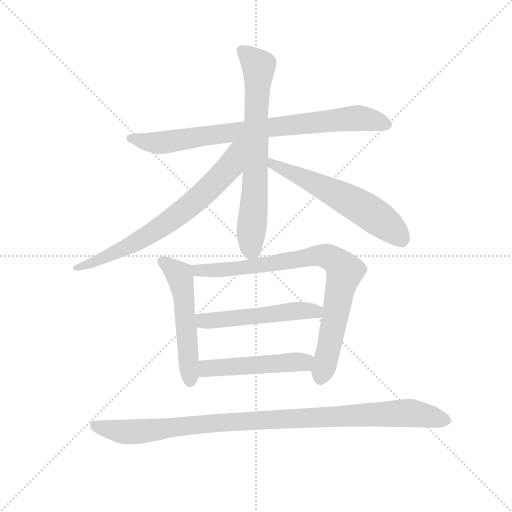
t = 0.00 s
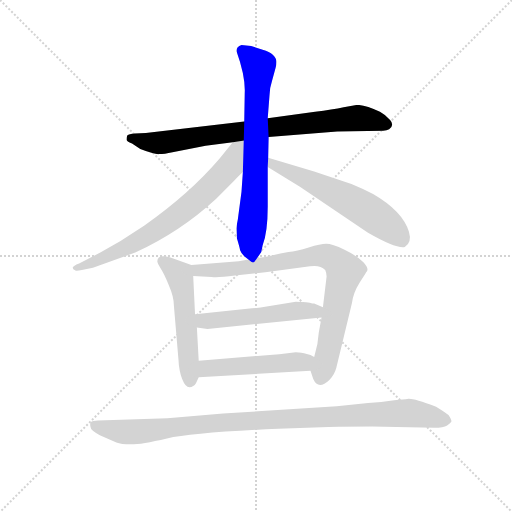
t = 1.47 s
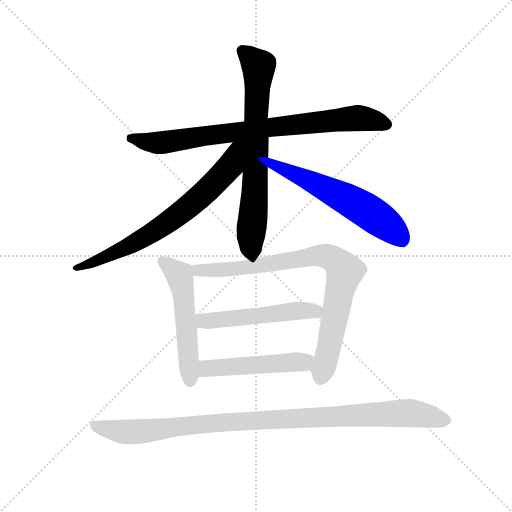
t = 2.94 s
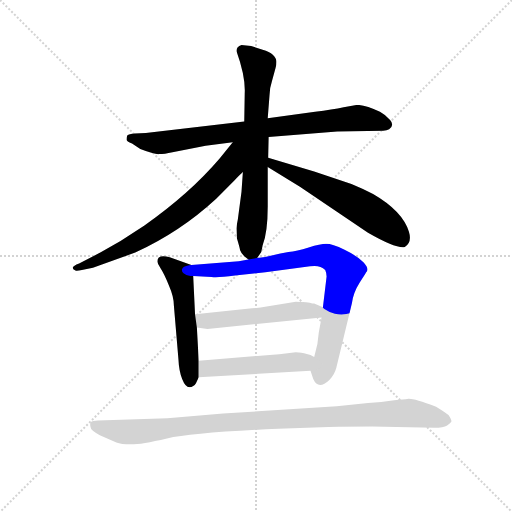
t = 4.41 s
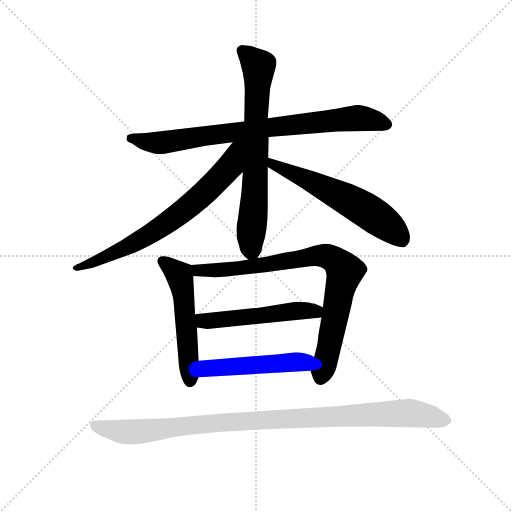
t = 5.89 s
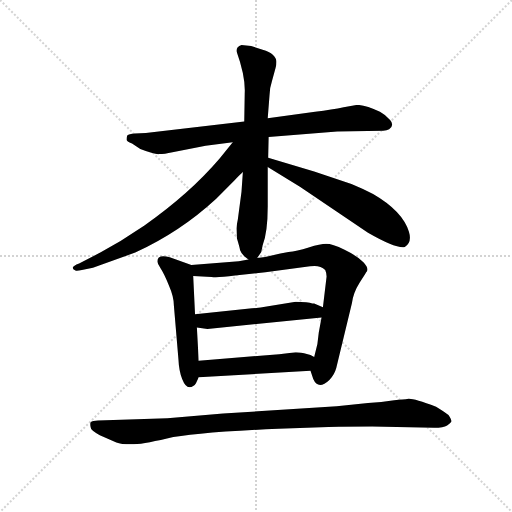
t = 7.36 s

The animated SVG that drew these frames (rendered in a browser with its animation timeline set to each time). Animation: 9 CSS @keyframes rules; one cycle of 7.36 s.

<svg version="1.1" viewBox="0 0 1024 1024" xmlns="http://www.w3.org/2000/svg">
  <g stroke="lightgray" stroke-dasharray="1,1" stroke-width="1" transform="scale(4, 4)">
    <line x1="0" y1="0" x2="256" y2="256"></line>
    <line x1="256" y1="0" x2="0" y2="256"></line>
    <line x1="128" y1="0" x2="128" y2="256"></line>
    <line x1="0" y1="128" x2="256" y2="128"></line>
  </g>
  <g transform="scale(0.92, -0.92) translate(60, -850)">
    <style type="text/css">
      
        @keyframes keyframes0 {
          from {
            stroke: blue;
            stroke-dashoffset: 820;
            stroke-width: 128;
          }
          73% {
            animation-timing-function: step-end;
            stroke: blue;
            stroke-dashoffset: 0;
            stroke-width: 128;
          }
          to {
            stroke: black;
            stroke-width: 1024;
          }
        }
        #make-me-a-hanzi-animation-0 {
          animation: keyframes0 0.9173177083333334s both;
          animation-delay: 0s;
          animation-timing-function: linear;
        }
      
        @keyframes keyframes1 {
          from {
            stroke: blue;
            stroke-dashoffset: 711;
            stroke-width: 128;
          }
          70% {
            animation-timing-function: step-end;
            stroke: blue;
            stroke-dashoffset: 0;
            stroke-width: 128;
          }
          to {
            stroke: black;
            stroke-width: 1024;
          }
        }
        #make-me-a-hanzi-animation-1 {
          animation: keyframes1 0.82861328125s both;
          animation-delay: 0.9173177083333334s;
          animation-timing-function: linear;
        }
      
        @keyframes keyframes2 {
          from {
            stroke: blue;
            stroke-dashoffset: 720;
            stroke-width: 128;
          }
          70% {
            animation-timing-function: step-end;
            stroke: blue;
            stroke-dashoffset: 0;
            stroke-width: 128;
          }
          to {
            stroke: black;
            stroke-width: 1024;
          }
        }
        #make-me-a-hanzi-animation-2 {
          animation: keyframes2 0.8359375s both;
          animation-delay: 1.7459309895833335s;
          animation-timing-function: linear;
        }
      
        @keyframes keyframes3 {
          from {
            stroke: blue;
            stroke-dashoffset: 598;
            stroke-width: 128;
          }
          66% {
            animation-timing-function: step-end;
            stroke: blue;
            stroke-dashoffset: 0;
            stroke-width: 128;
          }
          to {
            stroke: black;
            stroke-width: 1024;
          }
        }
        #make-me-a-hanzi-animation-3 {
          animation: keyframes3 0.7366536458333334s both;
          animation-delay: 2.5818684895833335s;
          animation-timing-function: linear;
        }
      
        @keyframes keyframes4 {
          from {
            stroke: blue;
            stroke-dashoffset: 538;
            stroke-width: 128;
          }
          64% {
            animation-timing-function: step-end;
            stroke: blue;
            stroke-dashoffset: 0;
            stroke-width: 128;
          }
          to {
            stroke: black;
            stroke-width: 1024;
          }
        }
        #make-me-a-hanzi-animation-4 {
          animation: keyframes4 0.6878255208333334s both;
          animation-delay: 3.318522135416667s;
          animation-timing-function: linear;
        }
      
        @keyframes keyframes5 {
          from {
            stroke: blue;
            stroke-dashoffset: 837;
            stroke-width: 128;
          }
          73% {
            animation-timing-function: step-end;
            stroke: blue;
            stroke-dashoffset: 0;
            stroke-width: 128;
          }
          to {
            stroke: black;
            stroke-width: 1024;
          }
        }
        #make-me-a-hanzi-animation-5 {
          animation: keyframes5 0.93115234375s both;
          animation-delay: 4.00634765625s;
          animation-timing-function: linear;
        }
      
        @keyframes keyframes6 {
          from {
            stroke: blue;
            stroke-dashoffset: 522;
            stroke-width: 128;
          }
          63% {
            animation-timing-function: step-end;
            stroke: blue;
            stroke-dashoffset: 0;
            stroke-width: 128;
          }
          to {
            stroke: black;
            stroke-width: 1024;
          }
        }
        #make-me-a-hanzi-animation-6 {
          animation: keyframes6 0.6748046875s both;
          animation-delay: 4.9375s;
          animation-timing-function: linear;
        }
      
        @keyframes keyframes7 {
          from {
            stroke: blue;
            stroke-dashoffset: 499;
            stroke-width: 128;
          }
          62% {
            animation-timing-function: step-end;
            stroke: blue;
            stroke-dashoffset: 0;
            stroke-width: 128;
          }
          to {
            stroke: black;
            stroke-width: 1024;
          }
        }
        #make-me-a-hanzi-animation-7 {
          animation: keyframes7 0.6560872395833334s both;
          animation-delay: 5.6123046875s;
          animation-timing-function: linear;
        }
      
        @keyframes keyframes8 {
          from {
            stroke: blue;
            stroke-dashoffset: 1029;
            stroke-width: 128;
          }
          77% {
            animation-timing-function: step-end;
            stroke: blue;
            stroke-dashoffset: 0;
            stroke-width: 128;
          }
          to {
            stroke: black;
            stroke-width: 1024;
          }
        }
        #make-me-a-hanzi-animation-8 {
          animation: keyframes8 1.08740234375s both;
          animation-delay: 6.268391927083333s;
          animation-timing-function: linear;
        }
      
    </style>
    
      <path d="M 673 564 L 773 566 Q 781 566 786 569 Q 798 578 788 589 Q 779 600 766 607 Q 734 622 716 622 L 687 617 Q 663 612 625 607 L 522 593 L 471 586 L 257 561 L 233 560 Q 220 559 217 556 Q 215 552 215 547 Q 215 543 227 538 L 245 526 Q 276 514 286 515 Q 297 515 315 519 L 387 533 L 446 541 L 524 552 L 673 564 Z" fill="lightgray"></path>
    
      <path d="M 522 593 L 526 644 Q 526 658 531 673 L 539 702 Q 541 708 541 716 Q 541 723 533 731 Q 526 738 511 742 L 486 750 L 465 752 Q 454 749 454 739 Q 474 683 472 647 L 471 586 L 468 476 L 465 433 L 457 373 Q 454 358 454 352 L 455 332 Q 461 312 462 306 Q 464 300 471 293 L 480 286 C 491 277 491 277 499 289 L 508 302 L 511 317 Q 522 345 522 401 L 522 487 L 523 507 L 524 552 L 522 593 Z" fill="lightgray"></path>
    
      <path d="M 446 541 L 417 505 Q 352 429 254 360 L 202 326 L 160 302 L 112 277 Q 99 272 98 268 Q 98 264 104 262 Q 106 260 118 263 L 142 268 L 234 301 Q 332 346 410 418 L 450 458 Q 462 471 468 476 C 537 542 467 567 446 541 Z" fill="lightgray"></path>
    
      <path d="M 522 487 L 592 444 L 740 344 Q 801 309 820 313 Q 836 323 829 346 Q 815 391 751 428 Q 731 439 704 450 L 623 477 L 523 507 C 494 516 496 503 522 487 Z" fill="lightgray"></path>
    
      <path d="M 356 274 L 309 291 Q 282 298 282 282 Q 282 278 289 267 Q 297 255 307 230 Q 318 205 318 186 L 328 68 Q 329 44 336 26 Q 343 8 352 8 Q 361 9 366 17 L 372 30 L 372 66 L 368 138 L 364 167 L 360 250 C 359 273 359 273 356 274 Z" fill="lightgray"></path>
    
      <path d="M 480 286 L 459 282 L 356 274 C 326 272 330 251 360 250 L 400 248 Q 412 246 451 251 L 517 258 L 614 271 Q 635 275 647 263 Q 650 256 650 249 L 642 182 L 639 160 L 633 127 L 630 102 L 623 74 C 616 45 615 45 615 44 L 621 26 Q 632 1 656 24 Q 667 35 671 50 L 705 191 Q 708 214 722 236 Q 736 257 736 258 Q 744 265 730 280 Q 716 294 689 307 Q 662 320 649 320 Q 637 320 611 312 Q 585 304 567 302 Q 549 299 533 295 Q 517 290 499 289 L 480 286 Z" fill="lightgray"></path>
    
      <path d="M 583 194 L 523 184 Q 503 180 488 180 L 364 167 C 334 164 338 142 368 138 L 391 135 L 639 160 C 669 163 670 170 642 182 L 623 190 L 619 190 Q 610 194 583 194 Z" fill="lightgray"></path>
    
      <path d="M 372 30 L 615 44 C 645 46 650 61 623 74 L 615 78 L 601 82 Q 588 84 583 84 L 547 80 L 372 66 C 342 64 342 28 372 30 Z" fill="lightgray"></path>
    
      <path d="M 304 -59 L 153 -64 Q 141 -64 137 -68 Q 135 -71 137 -79 Q 137 -86 157 -96 L 193 -112 Q 203 -116 225 -116 Q 247 -116 303 -103 Q 360 -90 545 -82 L 654 -78 Q 674 -77 749 -77 L 884 -80 Q 904 -80 912 -75 Q 920 -70 921 -67 Q 923 -64 915 -52 Q 909 -47 888 -34 Q 839 -16 828 -17 Q 817 -19 797 -20 Q 769 -25 740 -26 L 672 -33 L 425 -49 L 304 -59 Z" fill="lightgray"></path>
    
    
      <clipPath id="make-me-a-hanzi-clip-0">
        <path d="M 673 564 L 773 566 Q 781 566 786 569 Q 798 578 788 589 Q 779 600 766 607 Q 734 622 716 622 L 687 617 Q 663 612 625 607 L 522 593 L 471 586 L 257 561 L 233 560 Q 220 559 217 556 Q 215 552 215 547 Q 215 543 227 538 L 245 526 Q 276 514 286 515 Q 297 515 315 519 L 387 533 L 446 541 L 524 552 L 673 564 Z"></path>
      </clipPath>
      <path clip-path="url(#make-me-a-hanzi-clip-0)" d="M 223 550 L 260 540 L 303 541 L 506 571 L 713 593 L 781 580" fill="none" id="make-me-a-hanzi-animation-0" stroke-dasharray="692 1384" stroke-linecap="round"></path>
    
      <clipPath id="make-me-a-hanzi-clip-1">
        <path d="M 522 593 L 526 644 Q 526 658 531 673 L 539 702 Q 541 708 541 716 Q 541 723 533 731 Q 526 738 511 742 L 486 750 L 465 752 Q 454 749 454 739 Q 474 683 472 647 L 471 586 L 468 476 L 465 433 L 457 373 Q 454 358 454 352 L 455 332 Q 461 312 462 306 Q 464 300 471 293 L 480 286 C 491 277 491 277 499 289 L 508 302 L 511 317 Q 522 345 522 401 L 522 487 L 523 507 L 524 552 L 522 593 Z"></path>
      </clipPath>
      <path clip-path="url(#make-me-a-hanzi-clip-1)" d="M 467 739 L 502 704 L 494 437 L 483 299" fill="none" id="make-me-a-hanzi-animation-1" stroke-dasharray="583 1166" stroke-linecap="round"></path>
    
      <clipPath id="make-me-a-hanzi-clip-2">
        <path d="M 446 541 L 417 505 Q 352 429 254 360 L 202 326 L 160 302 L 112 277 Q 99 272 98 268 Q 98 264 104 262 Q 106 260 118 263 L 142 268 L 234 301 Q 332 346 410 418 L 450 458 Q 462 471 468 476 C 537 542 467 567 446 541 Z"></path>
      </clipPath>
      <path clip-path="url(#make-me-a-hanzi-clip-2)" d="M 465 538 L 453 524 L 440 489 L 416 462 L 365 413 L 296 360 L 171 292 L 103 267" fill="none" id="make-me-a-hanzi-animation-2" stroke-dasharray="592 1184" stroke-linecap="round"></path>
    
      <clipPath id="make-me-a-hanzi-clip-3">
        <path d="M 522 487 L 592 444 L 740 344 Q 801 309 820 313 Q 836 323 829 346 Q 815 391 751 428 Q 731 439 704 450 L 623 477 L 523 507 C 494 516 496 503 522 487 Z"></path>
      </clipPath>
      <path clip-path="url(#make-me-a-hanzi-clip-3)" d="M 529 502 L 533 492 L 687 421 L 739 391 L 796 349 L 816 325" fill="none" id="make-me-a-hanzi-animation-3" stroke-dasharray="470 940" stroke-linecap="round"></path>
    
      <clipPath id="make-me-a-hanzi-clip-4">
        <path d="M 356 274 L 309 291 Q 282 298 282 282 Q 282 278 289 267 Q 297 255 307 230 Q 318 205 318 186 L 328 68 Q 329 44 336 26 Q 343 8 352 8 Q 361 9 366 17 L 372 30 L 372 66 L 368 138 L 364 167 L 360 250 C 359 273 359 273 356 274 Z"></path>
      </clipPath>
      <path clip-path="url(#make-me-a-hanzi-clip-4)" d="M 293 282 L 329 253 L 333 242 L 353 19" fill="none" id="make-me-a-hanzi-animation-4" stroke-dasharray="410 820" stroke-linecap="round"></path>
    
      <clipPath id="make-me-a-hanzi-clip-5">
        <path d="M 480 286 L 459 282 L 356 274 C 326 272 330 251 360 250 L 400 248 Q 412 246 451 251 L 517 258 L 614 271 Q 635 275 647 263 Q 650 256 650 249 L 642 182 L 639 160 L 633 127 L 630 102 L 623 74 C 616 45 615 45 615 44 L 621 26 Q 632 1 656 24 Q 667 35 671 50 L 705 191 Q 708 214 722 236 Q 736 257 736 258 Q 744 265 730 280 Q 716 294 689 307 Q 662 320 649 320 Q 637 320 611 312 Q 585 304 567 302 Q 549 299 533 295 Q 517 290 499 289 L 480 286 Z"></path>
      </clipPath>
      <path clip-path="url(#make-me-a-hanzi-clip-5)" d="M 364 269 L 371 262 L 440 264 L 625 294 L 650 293 L 669 284 L 689 260 L 636 29" fill="none" id="make-me-a-hanzi-animation-5" stroke-dasharray="709 1418" stroke-linecap="round"></path>
    
      <clipPath id="make-me-a-hanzi-clip-6">
        <path d="M 583 194 L 523 184 Q 503 180 488 180 L 364 167 C 334 164 338 142 368 138 L 391 135 L 639 160 C 669 163 670 170 642 182 L 623 190 L 619 190 Q 610 194 583 194 Z"></path>
      </clipPath>
      <path clip-path="url(#make-me-a-hanzi-clip-6)" d="M 372 161 L 382 153 L 397 152 L 634 177" fill="none" id="make-me-a-hanzi-animation-6" stroke-dasharray="394 788" stroke-linecap="round"></path>
    
      <clipPath id="make-me-a-hanzi-clip-7">
        <path d="M 372 30 L 615 44 C 645 46 650 61 623 74 L 615 78 L 601 82 Q 588 84 583 84 L 547 80 L 372 66 C 342 64 342 28 372 30 Z"></path>
      </clipPath>
      <path clip-path="url(#make-me-a-hanzi-clip-7)" d="M 379 36 L 388 48 L 413 52 L 591 62 L 615 68" fill="none" id="make-me-a-hanzi-animation-7" stroke-dasharray="371 742" stroke-linecap="round"></path>
    
      <clipPath id="make-me-a-hanzi-clip-8">
        <path d="M 304 -59 L 153 -64 Q 141 -64 137 -68 Q 135 -71 137 -79 Q 137 -86 157 -96 L 193 -112 Q 203 -116 225 -116 Q 247 -116 303 -103 Q 360 -90 545 -82 L 654 -78 Q 674 -77 749 -77 L 884 -80 Q 904 -80 912 -75 Q 920 -70 921 -67 Q 923 -64 915 -52 Q 909 -47 888 -34 Q 839 -16 828 -17 Q 817 -19 797 -20 Q 769 -25 740 -26 L 672 -33 L 425 -49 L 304 -59 Z"></path>
      </clipPath>
      <path clip-path="url(#make-me-a-hanzi-clip-8)" d="M 144 -73 L 183 -85 L 229 -89 L 374 -72 L 808 -48 L 869 -53 L 911 -65" fill="none" id="make-me-a-hanzi-animation-8" stroke-dasharray="901 1802" stroke-linecap="round"></path>
    
  </g>
</svg>
